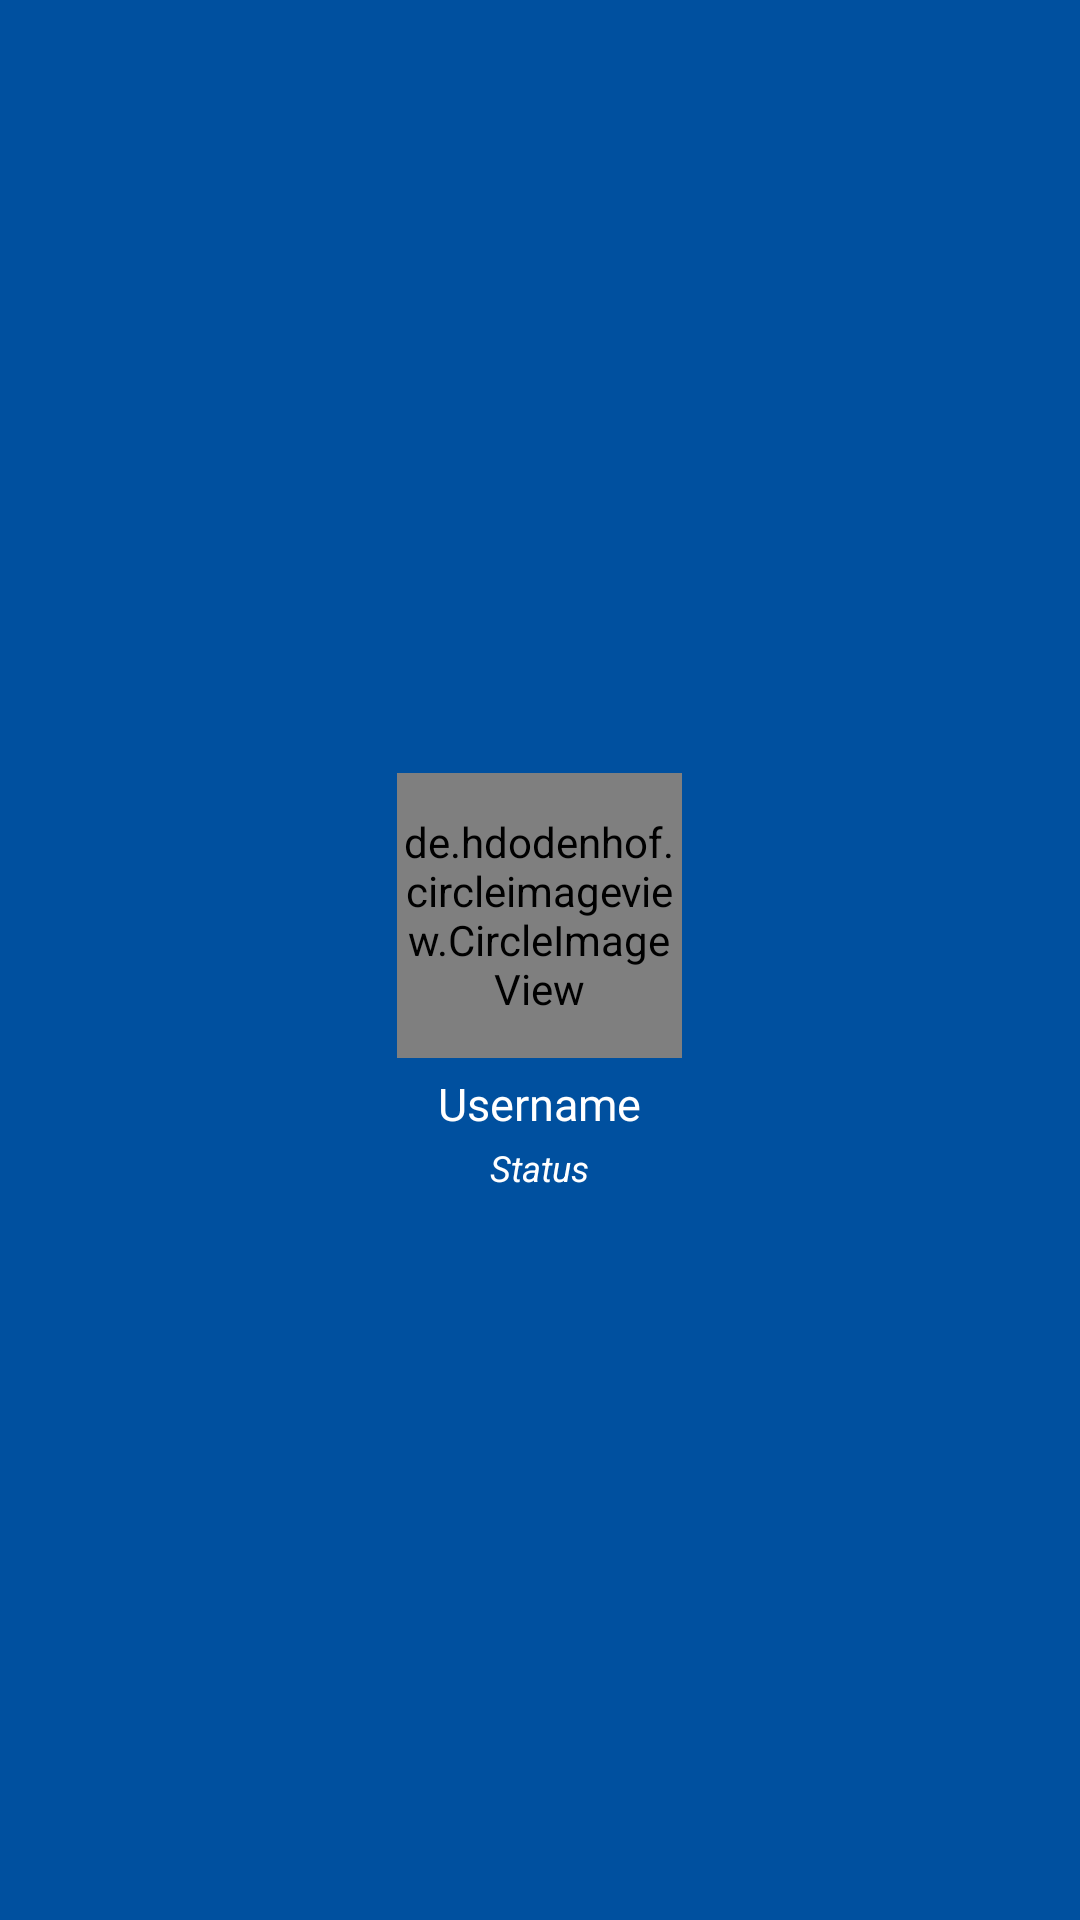

Produce the Android XML layout that renders to this screen, including the resource entries it uses.
<!-- AndroidManifest.xml: application theme AppTheme -->
<!-- res/layout/nav_header.xml -->
<?xml version="1.0" encoding="utf-8"?>
<LinearLayout
    xmlns:android="http://schemas.android.com/apk/res/android"
    android:layout_width="match_parent"
    android:layout_height="196dp"
    android:padding="16dp"
    android:gravity="center"
    android:background="@color/colorPrimaryDark"
    android:orientation="vertical">
    
    <de.hdodenhof.circleimageview.CircleImageView
        android:id="@+id/imageNavDrawer"
        android:layout_width="95dp"
        android:layout_height="95dp"
        android:layout_marginTop="15dp"
        android:src="@drawable/profile_image" />

    <TextView
        android:id="@+id/usernameNavDrawer"
        android:layout_width="wrap_content"
        android:layout_height="wrap_content"
        android:text="Username"
        android:layout_marginTop="5dp"
        android:textSize="15sp"
        android:textColor="@color/color_white"/>

    <TextView
        android:id="@+id/statusNavDrawer"
        android:layout_width="wrap_content"
        android:layout_height="wrap_content"
        android:text="Status"
        android:layout_marginTop="3dp"
        android:textSize="12sp"
        android:textStyle="italic"
        android:textColor="@color/color_white"/>

    
</LinearLayout>
<!-- resources referenced by this layout -->
<resources>
  <color name="colorPrimaryDark">#00509f</color>
  <color name="color_white">#ffffff</color>
  <style name="AppTheme" parent="Theme.AppCompat.Light.NoActionBar">
          
          <item name="colorPrimary">@color/colorPrimary</item>
          <item name="colorPrimaryDark">@color/colorPrimaryDark</item>
          <item name="colorAccent">@color/colorAccent</item>
      </style>
  <color name="colorPrimary">#003062</color>
  <color name="colorAccent">#FF02B1FC</color>
</resources>
